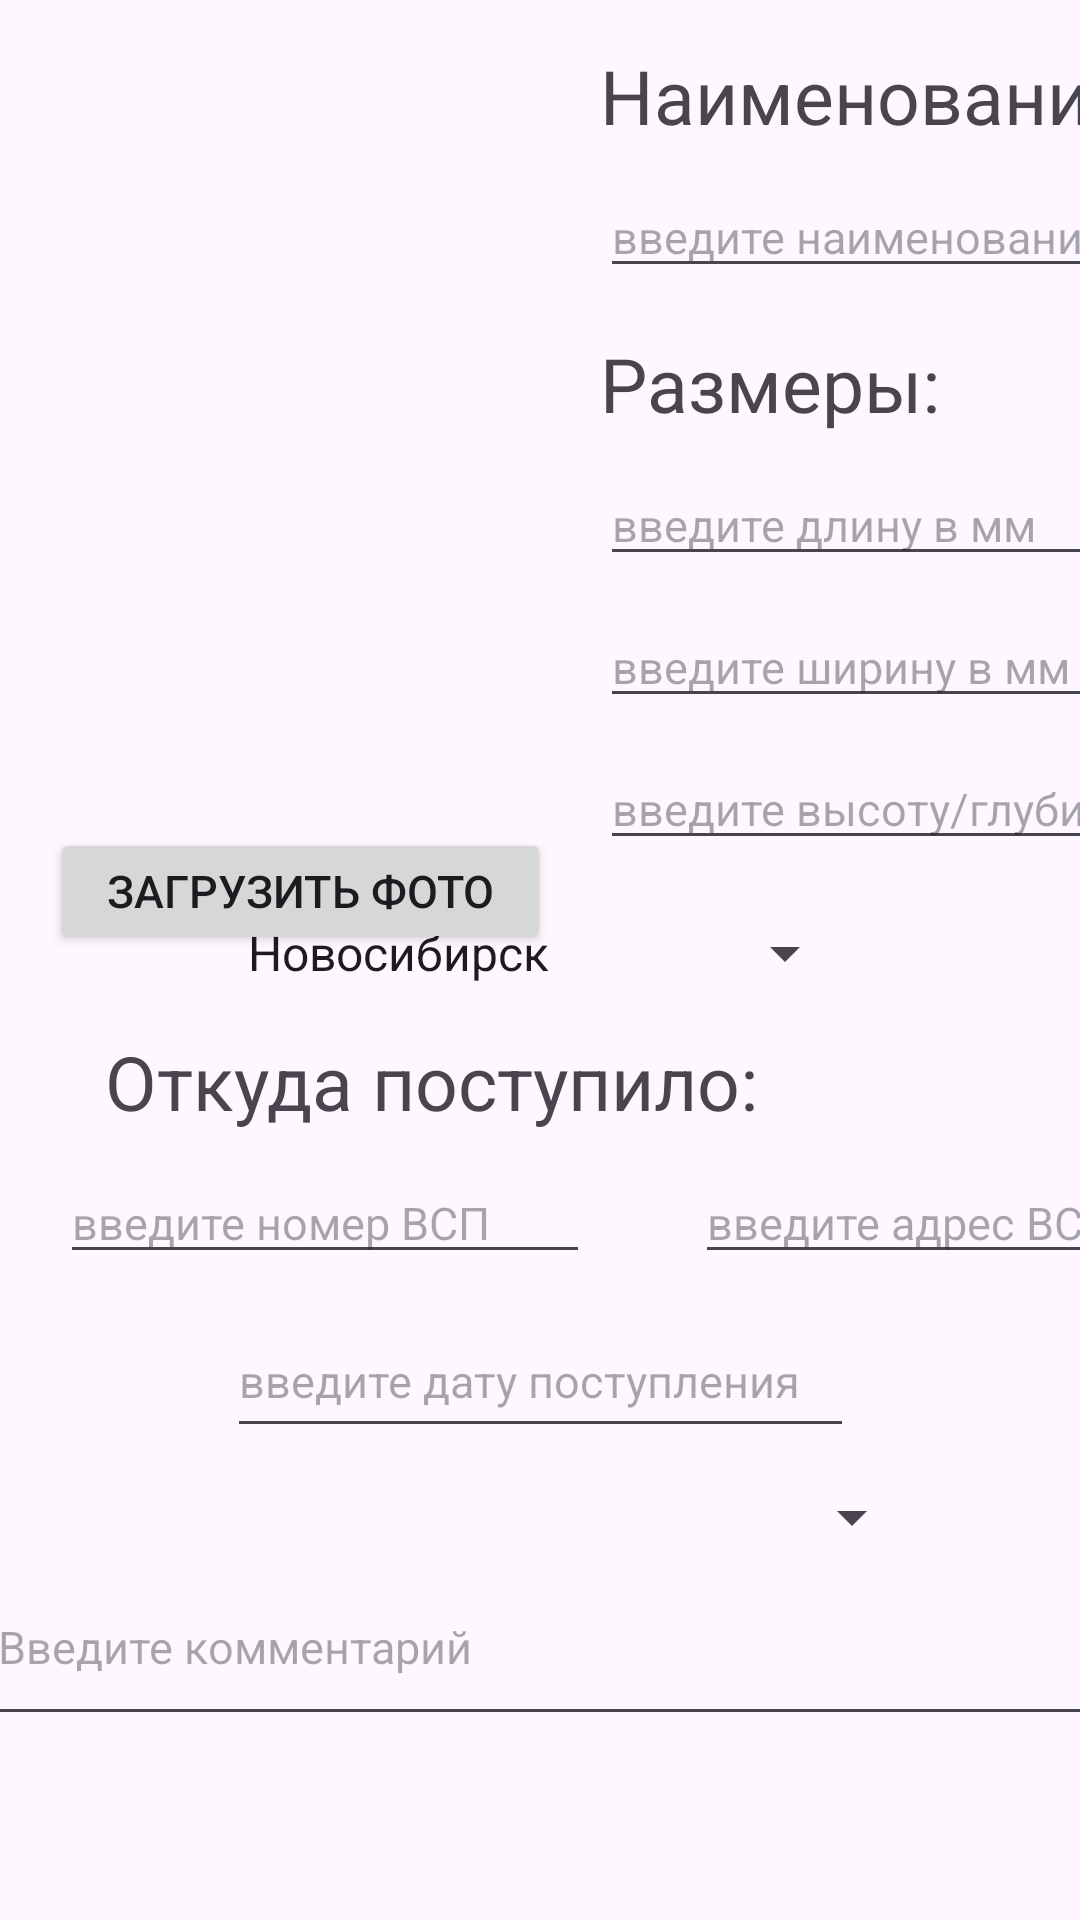

This screen was rendered from an Android layout file. Write that file and the resources it references.
<!-- AndroidManifest.xml: application theme Theme.WarehouseWork -->
<!-- res/layout/activity_input_furniture.xml -->
<?xml version="1.0" encoding="utf-8"?>
<androidx.constraintlayout.widget.ConstraintLayout xmlns:android="http://schemas.android.com/apk/res/android"
    xmlns:app="http://schemas.android.com/apk/res-auto"
    xmlns:tools="http://schemas.android.com/tools"
    android:id="@+id/main"
    android:layout_width="match_parent"
    android:layout_height="match_parent"
    tools:context=".InputFurniture">

    <TextView
        android:id="@+id/namef"
        android:layout_width="wrap_content"
        android:layout_height="wrap_content"
        android:layout_marginStart="200dp"
        android:layout_marginTop="15dp"
        android:text="@string/namef"
        android:textSize="25dp"
        app:layout_constraintStart_toStartOf="parent"
        app:layout_constraintTop_toTopOf="parent" />

    <EditText
        android:id="@+id/namefurniture"
        android:layout_width="wrap_content"
        android:layout_height="wrap_content"
        android:layout_marginStart="200dp"
        android:layout_marginTop="10dp"
        android:ems="10"
        android:hint="@string/HinputF"
        android:inputType="text"
        android:textSize="15dp"
        app:layout_constraintStart_toStartOf="parent"
        app:layout_constraintTop_toBottomOf="@+id/namef"
        tools:ignore="TouchTargetSizeCheck" />

    <TextView
        android:id="@+id/sizef"
        android:layout_width="wrap_content"
        android:layout_height="wrap_content"
        android:layout_marginStart="200dp"
        android:layout_marginTop="15dp"
        android:text="@string/size"
        android:textSize="25dp"
        app:layout_constraintStart_toStartOf="parent"
        app:layout_constraintTop_toBottomOf="@+id/namefurniture" />

    <EditText
        android:id="@+id/lengthFurniture"
        android:layout_width="wrap_content"
        android:layout_height="wrap_content"
        android:layout_marginStart="200dp"
        android:layout_marginTop="10dp"
        android:ems="10"
        android:hint="@string/HinputL"
        android:inputType="text"
        android:textSize="15dp"
        app:layout_constraintStart_toStartOf="parent"
        app:layout_constraintTop_toBottomOf="@+id/sizef"
        tools:ignore="TouchTargetSizeCheck" />

    <EditText
        android:id="@+id/widthFurniture"
        android:layout_width="wrap_content"
        android:layout_height="wrap_content"
        android:layout_marginStart="200dp"
        android:layout_marginTop="10dp"
        android:ems="10"
        android:hint="@string/HinputW"
        android:inputType="text"
        android:textSize="15dp"
        app:layout_constraintStart_toStartOf="parent"
        app:layout_constraintTop_toBottomOf="@+id/lengthFurniture"
        tools:ignore="TouchTargetSizeCheck" />

    <EditText
        android:id="@+id/heightFurniture"
        android:layout_width="wrap_content"
        android:layout_height="wrap_content"
        android:layout_marginStart="200dp"
        android:layout_marginTop="10dp"
        android:ems="10"
        android:hint="@string/HinputHG"
        android:inputType="text"
        android:textSize="15dp"
        app:layout_constraintStart_toStartOf="parent"
        app:layout_constraintTop_toBottomOf="@+id/widthFurniture"
        tools:ignore="TouchTargetSizeCheck" />

    <TextView
        android:id="@+id/fromf"
        android:layout_width="wrap_content"
        android:layout_height="wrap_content"
        android:layout_marginStart="35dp"
        android:layout_marginTop="10dp"
        android:text="@string/from"
        android:textSize="25dp"
        app:layout_constraintStart_toStartOf="parent"
        app:layout_constraintTop_toBottomOf="@+id/city" />

    <EditText
        android:id="@+id/numberVSP"
        android:layout_width="wrap_content"
        android:layout_height="wrap_content"
        android:layout_marginStart="20dp"
        android:layout_marginTop="10sp"
        android:ems="10"
        android:hint="@string/HnumberVSP"
        android:inputType="text"
        android:textSize="15dp"
        app:layout_constraintStart_toStartOf="parent"
        app:layout_constraintTop_toBottomOf="@+id/fromf"
        tools:ignore="TouchTargetSizeCheck" />

    <EditText
        android:id="@+id/adressVSP"
        android:layout_width="wrap_content"
        android:layout_height="wrap_content"
        android:layout_marginStart="35sp"
        android:layout_marginTop="10dp"
        android:ems="10"
        android:hint="@string/HadressFrom"
        android:inputType="text"
        android:textSize="15sp"
        app:layout_constraintStart_toEndOf="@+id/numberVSP"
        app:layout_constraintTop_toBottomOf="@+id/fromf"
        tools:ignore="TouchTargetSizeCheck" />

    <EditText
        android:id="@+id/date"
        android:layout_width="209dp"
        android:layout_height="48dp"
        android:layout_marginTop="10dp"
        android:ems="10"
        android:hint="@string/HinputTIn"
        android:inputType="text"
        android:textSize="15dp"
        app:layout_constraintEnd_toEndOf="parent"
        app:layout_constraintStart_toStartOf="parent"
        app:layout_constraintTop_toBottomOf="@+id/adressVSP"
        tools:ignore="SpeakableTextPresentCheck" />

    <Spinner
        android:id="@+id/status"
        android:layout_width="256dp"
        android:layout_height="26dp"
        android:layout_marginTop="10dp"
        android:textSize="15dp"
        app:layout_constraintEnd_toEndOf="parent"
        app:layout_constraintStart_toStartOf="parent"
        app:layout_constraintTop_toBottomOf="@+id/date" />

    <EditText
        android:id="@+id/commit"
        android:layout_width="370dp"
        android:layout_height="50dp"
        android:layout_marginTop="10dp"
        android:ems="10"
        android:gravity="start|top"
        android:hint="@string/HinputC"
        android:textSize="15dp"
        app:layout_constraintEnd_toEndOf="parent"
        app:layout_constraintStart_toStartOf="parent"
        app:layout_constraintTop_toBottomOf="@+id/status" />

    <Button
        android:id="@+id/inputDate"
        android:layout_width="wrap_content"
        android:layout_height="wrap_content"
        android:layout_marginTop="10dp"
        android:onClick="onClick"
        android:text="@string/input_furniture"
        android:textSize="25dp"
        android:visibility="invisible"
        app:layout_constraintEnd_toEndOf="parent"
        app:layout_constraintHorizontal_bias="0.55"
        app:layout_constraintStart_toStartOf="parent"
        app:layout_constraintTop_toBottomOf="@+id/commit" />

    <ImageView
        android:id="@+id/photoF"
        android:layout_width="176dp"
        android:layout_height="266dp"
        android:layout_marginStart="10dp"
        android:layout_marginTop="10dp"
        android:layout_marginEnd="10dp"
        app:layout_constraintEnd_toStartOf="@+id/namef"
        app:layout_constraintStart_toStartOf="parent"
        app:layout_constraintTop_toTopOf="parent"
        app:srcCompat="@drawable/button_background" />

    <Button
        android:id="@+id/inputPhoto"
        android:layout_width="167dp"
        android:layout_height="42dp"
        android:onClick="onClickImportPhoto"
        android:text="@string/inputPhoto"
        android:textSize="15dp"
        app:layout_constraintEnd_toStartOf="@+id/heightFurniture"
        app:layout_constraintStart_toStartOf="parent"
        app:layout_constraintTop_toBottomOf="@+id/photoF" />

    <Spinner
        android:id="@+id/city"
        android:layout_width="211dp"
        android:layout_height="32dp"
        android:layout_marginTop="15dp"
        android:entries="@array/cklad"
        android:textSize="15dp"
        app:layout_constraintEnd_toEndOf="parent"
        app:layout_constraintStart_toStartOf="parent"
        app:layout_constraintTop_toBottomOf="@+id/heightFurniture" />

</androidx.constraintlayout.widget.ConstraintLayout>
<!-- resources referenced by this layout -->
<resources>
  <string-array name="cklad">
          <item>Новосибирск</item>
          <item>Барнаул</item>
          <item>Красноярск</item>
          <item>Омск</item>
          <item>Кемерово</item>
          <item>Томск</item>
          <item>Абакан</item>
      </string-array>
  <!-- drawable button_background (drawable) -->
  <?xml version="1.0" encoding="utf-8"?>
  
  <ripple xmlns:android="http://schemas.android.com/apk/res/android"
      android:color = "@color/green_mainColorsButton">
  </ripple>
  <string name="HadressFrom">введите адрес ВСП</string>
  <string name="HinputC">Введите комментарий</string>
  <string name="HinputF">введите наименование мебели</string>
  <string name="HinputHG">введите высоту/глубину в мм</string>
  <string name="HinputL">введите длину в мм</string>
  <string name="HinputTIn">введите дату поступления</string>
  <string name="HinputW">введите ширину в мм</string>
  <string name="HnumberVSP">введите номер ВСП</string>
  <string name="from">Откуда поступило:</string>
  <string name="inputPhoto">Загрузить фото</string>
  <string name="input_furniture">Внести мебель</string>
  <string name="namef">Наименование</string>
  <string name="size">Размеры:</string>
  <style name="Theme.WarehouseWork" parent="Base.Theme.WarehouseWork" />
  <color name="green_mainColorsButton">#009688</color>
  <style name="Base.Theme.WarehouseWork" parent="Theme.Material3.DayNight.NoActionBar">
          
          
      </style>
</resources>
